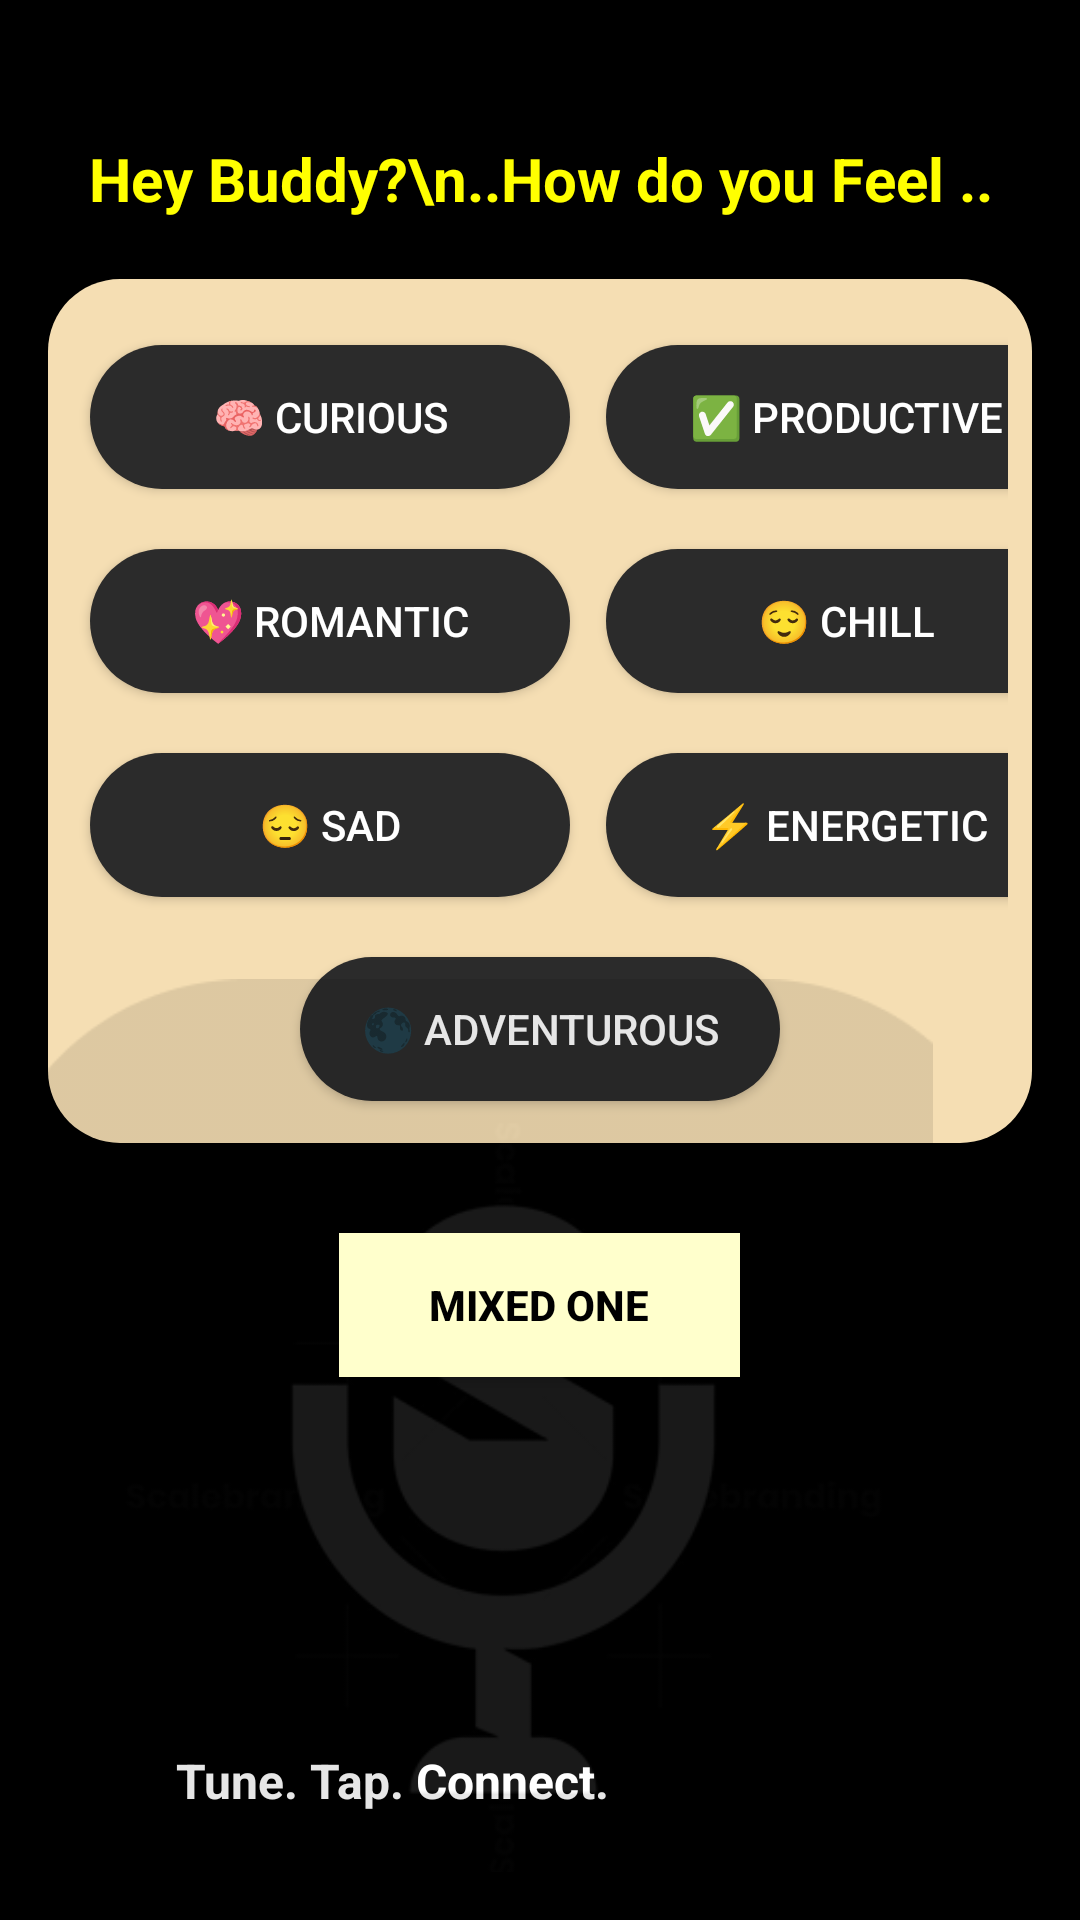

Here is an Android app screen rendered from its layout file. Give the layout XML and the strings, colors and styles it references.
<!-- AndroidManifest.xml: application theme Theme.Pulsepod -->
<!-- res/layout/activity_mood2.xml -->
<?xml version="1.0" encoding="utf-8"?>
<RelativeLayout xmlns:android="http://schemas.android.com/apk/res/android"
    xmlns:tools="http://schemas.android.com/tools"
    android:id="@+id/moodPage"
    android:layout_width="match_parent"
    android:layout_height="match_parent"
    android:background="#000000"
    android:padding="16dp"
    tools:ignore="ExtraText">

    
    <TextView
        android:id="@+id/tvHeading"
        android:layout_width="wrap_content"
        android:layout_height="wrap_content"
        android:text="Hey Buddy?\n..How do you Feel .."
        android:textColor="#FFFF00"
        android:textSize="20sp"
        android:textStyle="bold"
        android:gravity="center"
        android:layout_centerHorizontal="true"
        android:layout_marginTop="30dp"
        android:textAlignment="center" />

    
    <LinearLayout
        android:id="@+id/buttonContainer"
        android:layout_width="match_parent"
        android:layout_height="wrap_content"
        android:layout_below="@id/tvHeading"
        android:orientation="vertical"
        android:layout_marginTop="20dp"
        android:gravity="center"
        android:background="@drawable/rounded_sandal_background">


    
        <LinearLayout
            android:layout_width="wrap_content"
            android:layout_height="wrap_content"
            android:orientation="horizontal"
            android:layout_marginTop="8dp">
            <Button
                android:id="@+id/btnCurious"
                android:text="🧠 Curious"
                style="@style/MoodButtonStyle" />
            <Button
                android:id="@+id/btnProductive"
                android:text="✅ Productive"
                style="@style/MoodButtonStyle" />
        </LinearLayout>

        
        <LinearLayout
            android:layout_width="wrap_content"
            android:layout_height="wrap_content"
            android:orientation="horizontal"
            android:layout_marginTop="8dp">
            <Button
                android:id="@+id/btnRomantic"
                android:text="💖 Romantic"
                style="@style/MoodButtonStyle" />
            <Button
                android:id="@+id/btnChill"
                android:text="😌 Chill"
                style="@style/MoodButtonStyle" />
        </LinearLayout>

        
        <LinearLayout
            android:layout_width="wrap_content"
            android:layout_height="wrap_content"
            android:orientation="horizontal"
            android:layout_marginTop="8dp">
            <Button
                android:id="@+id/btnSad"
                android:text="😔 Sad"
                style="@style/MoodButtonStyle" />
            <Button
                android:id="@+id/btnEnergetic"
                android:text="⚡ Energetic"
                style="@style/MoodButtonStyle" />
        </LinearLayout>

        
        <LinearLayout
            android:layout_width="wrap_content"
            android:layout_height="wrap_content"
            android:orientation="horizontal"
            android:layout_marginTop="8dp">
            <Button
                android:id="@+id/btnAdventurous"
                android:text="🌑 Adventurous"
                style="@style/MoodButtonStyle" />
        </LinearLayout>
    </LinearLayout>

    
    <Button
        android:id="@+id/btnMixed"
        android:layout_width="wrap_content"
        android:layout_height="wrap_content"
        android:text="Mixed one"
        android:textColor="#000000"
        android:textStyle="bold"
        android:background="#FFFFCC"
        android:layout_below="@id/buttonContainer"
        android:layout_centerHorizontal="true"
        android:layout_marginTop="30dp"
        android:paddingLeft="30dp"
        android:paddingRight="30dp"
        android:paddingTop="10dp"
        android:paddingBottom="10dp" />

    


    <TextView
        android:id="@+id/tvSlogan"
        android:layout_width="wrap_content"
        android:layout_height="wrap_content"
        android:layout_above="@id/imgMic"
        android:layout_alignParentEnd="true"
        android:layout_marginEnd="141dp"
        android:layout_marginBottom="-290dp"
        android:gravity="center"
        android:text=" Tune. Tap. Connect."
        android:textColor="#FFFFFF"
        android:textSize="16sp"
        android:textStyle="bold" />

    <ImageView
        android:id="@+id/imgMic"
        android:layout_width="wrap_content"
        android:layout_height="325dp"
        android:layout_alignParentEnd="true"
        android:layout_alignParentBottom="true"
        android:layout_marginEnd="33dp"
        android:layout_marginBottom="-16dp"
        android:alpha="1.99"
        android:src="@drawable/miclogo" /> 
    android:tint="#FFFFFF" /> 


</RelativeLayout>
<!-- resources referenced by this layout -->
<resources>
  <!-- drawable miclogo: png bitmap (drawable, 11464 bytes) -->
  <!-- drawable rounded_sandal_background (drawable) -->
  <?xml version="1.0" encoding="utf-8"?>
  <shape xmlns:android="http://schemas.android.com/apk/res/android"
      android:shape="rectangle">
      <solid android:color="#F5DEB3" /> 
      <corners android:radius="24dp" /> 
      <padding
          android:left="8dp"
          android:top="8dp"
          android:right="8dp"
          android:bottom="8dp" />
  </shape>
  <style name="MoodButtonStyle">
          <item name="android:layout_width">160dp</item>
          <item name="android:layout_height">48dp</item>
          <item name="android:background">@drawable/rounded_mood_button</item>
          <item name="android:textColor">#FFFFFF</item>
          <item name="android:textSize">14sp</item>
          <item name="android:layout_margin">6dp</item>
          <item name="android:paddingLeft">0dp</item>
          <item name="android:paddingRight">0dp</item>
          <item name="android:paddingTop">0dp</item>
          <item name="android:paddingBottom">0dp</item>
          <item name="android:gravity">center</item>
      </style>
  <style name="Theme.Pulsepod" parent="Base.Theme.Pulsepod" />
  <!-- drawable rounded_mood_button (drawable) -->
  <shape xmlns:android="http://schemas.android.com/apk/res/android"
      android:shape="rectangle">
      <solid android:color="#2B2B2B" />
      <corners android:radius="30dp" />
  </shape>
  <style name="Base.Theme.Pulsepod" parent="Theme.Material3.DayNight.NoActionBar">
          
      </style>
</resources>
